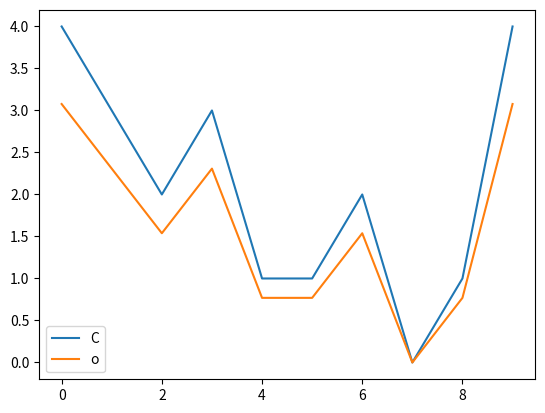

Write Python code to recreate this figure.
import matplotlib.pyplot as plt
# Import the whiten function
from scipy.cluster.vq import whiten

goals_for = [4,3,2,3,1,1,2,0,1,4]

# Use the whiten() function to standardize the data
scaled_data = whiten(goals_for)
print(scaled_data)

# Plot original data
plt.plot(goals_for, label='original')

# Plot scaled data
plt.plot(scaled_data, label='scaled')

# Show the legend in the plot
plt.legend("Comparação dos dados originais e escalados")

# Display the plot
plt.show()
